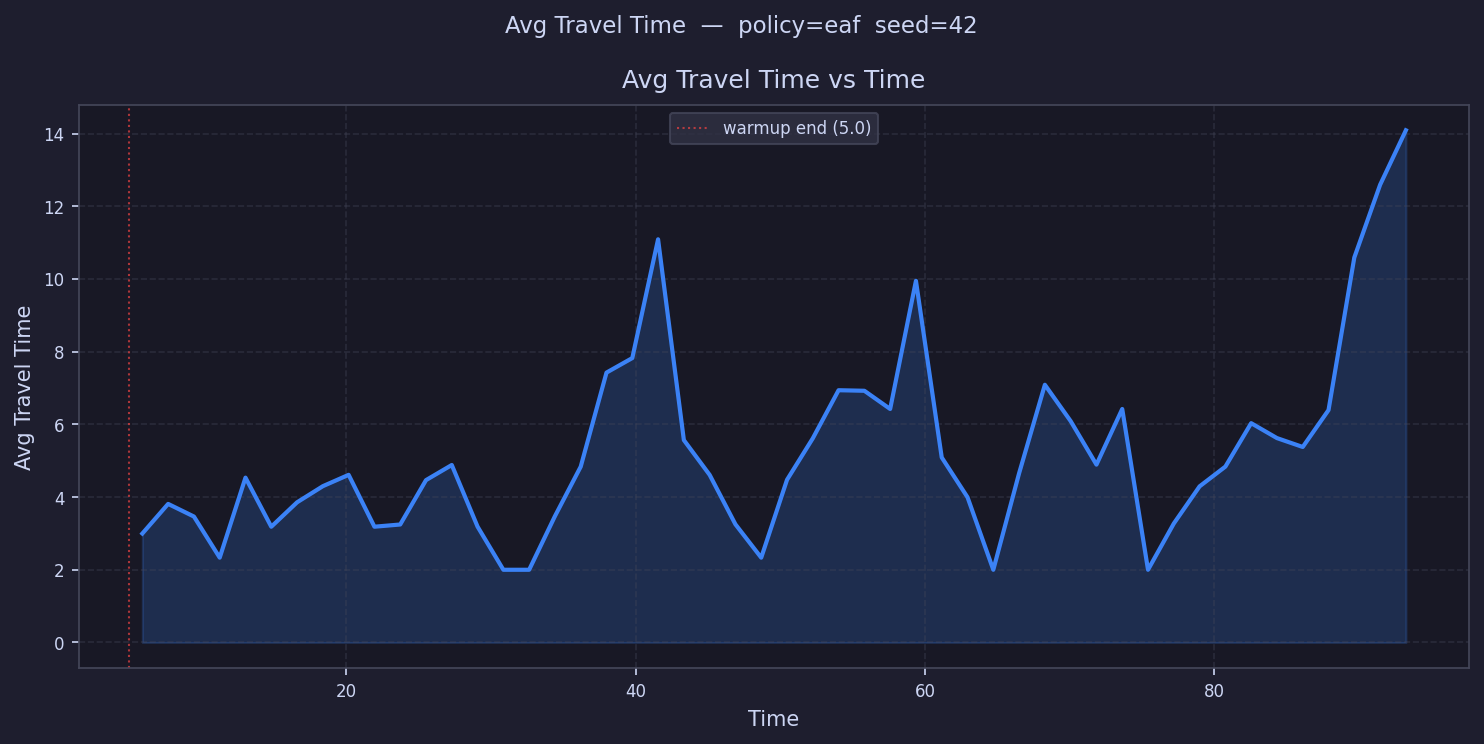

Data behind this chart, as committed beside it:
time, avg_travel_time
5.891, 2.997
7.674, 3.812
9.457, 3.464
11.24, 2.333
13.02, 4.534
14.8, 3.184
16.59, 3.855
18.37, 4.299
20.15, 4.612
21.94, 3.185
23.72, 3.245
25.5, 4.466
27.28, 4.882
29.07, 3.187
30.85, 2.0
32.63, 2
34.41, 3.475
36.2, 4.837
37.98, 7.424
39.76, 7.824
41.54, 11.09
43.33, 5.568
45.11, 4.61
46.89, 3.25
48.67, 2.333
50.46, 4.475
52.24, 5.616
54.02, 6.939
55.81, 6.924
57.59, 6.423
59.37, 9.949
61.15, 5.09
62.94, 3.995
64.72, 2.0
66.5, 4.653
68.28, 7.089
70.07, 6.089
71.85, 4.893
73.63, 6.423
75.41, 2.0
77.2, 3.272
78.98, 4.294
80.76, 4.838
82.54, 6.033
84.33, 5.622
86.11, 5.378
87.89, 6.393
89.68, 10.59
91.46, 12.59
93.24, 14.09
